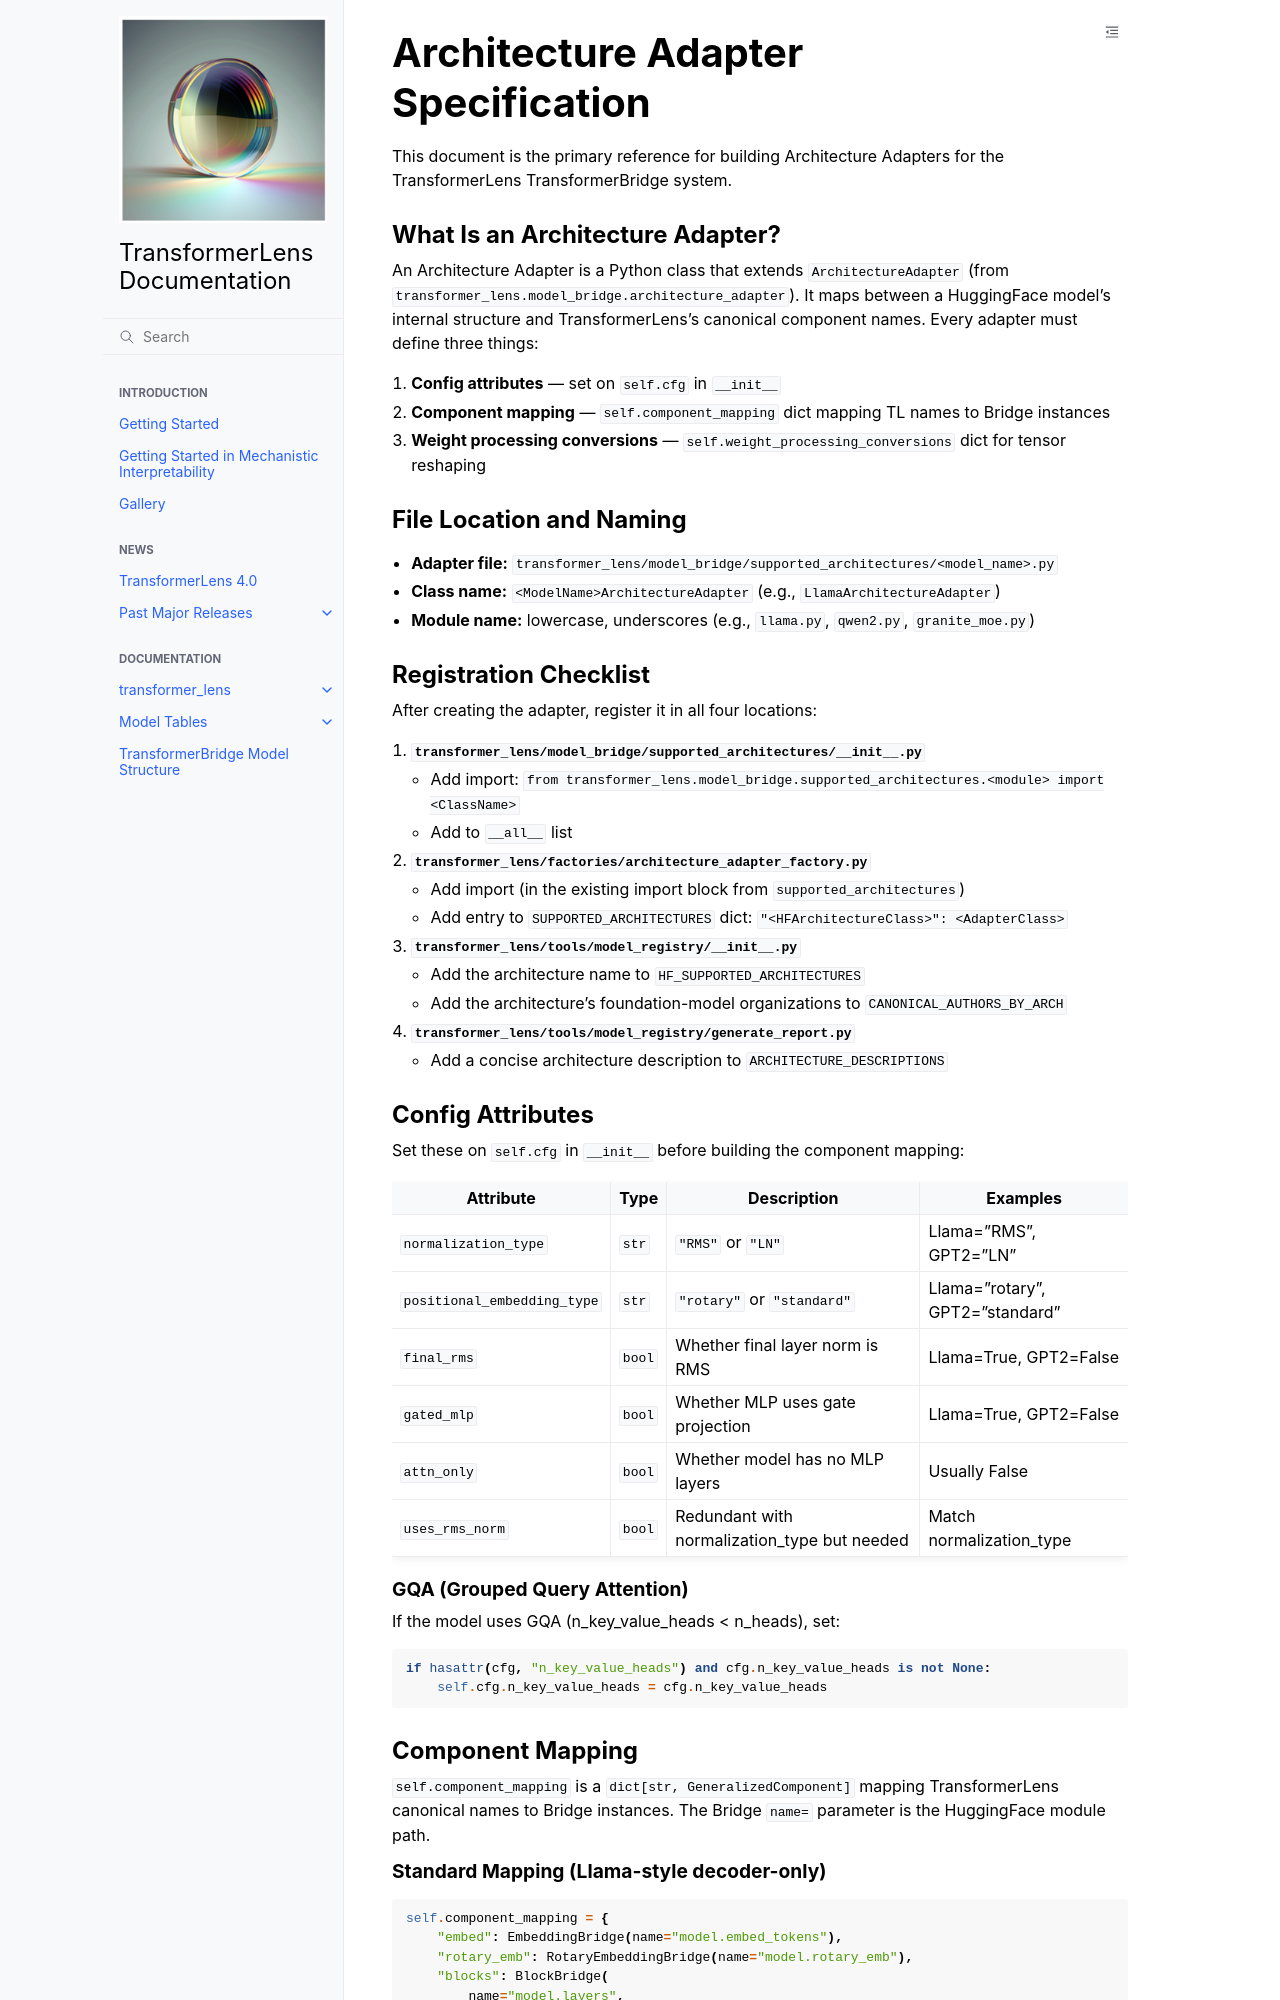

repository: MdSadiqMd/TransformerLens · page: content/adapter_development/adapter-specification.html · generator: sphinx

---
orphan: true
---

# Architecture Adapter Specification

This document is the primary reference for building Architecture Adapters for the TransformerLens TransformerBridge system.

## What Is an Architecture Adapter?

An Architecture Adapter is a Python class that extends `ArchitectureAdapter` (from `transformer_lens.model_bridge.architecture_adapter`). It maps between a HuggingFace model's internal structure and TransformerLens's canonical component names. Every adapter must define three things:

1. **Config attributes** — set on `self.cfg` in `__init__`
2. **Component mapping** — `self.component_mapping` dict mapping TL names to Bridge instances
3. **Weight processing conversions** — `self.weight_processing_conversions` dict for tensor reshaping

## File Location and Naming

- **Adapter file:** `transformer_lens/model_bridge/supported_architectures/<model_name>.py`
- **Class name:** `<ModelName>ArchitectureAdapter` (e.g., `LlamaArchitectureAdapter`)
- **Module name:** lowercase, underscores (e.g., `llama.py`, `qwen2.py`, `granite_moe.py`)

## Registration Checklist

After creating the adapter, register it in all four locations:

1. **`transformer_lens/model_bridge/supported_architectures/__init__.py`**
   - Add import: `from transformer_lens.model_bridge.supported_architectures.<module> import <ClassName>`
   - Add to `__all__` list

2. **`transformer_lens/factories/architecture_adapter_factory.py`**
   - Add import (in the existing import block from `supported_architectures`)
   - Add entry to `SUPPORTED_ARCHITECTURES` dict: `"<HFArchitectureClass>": <AdapterClass>`

3. **`transformer_lens/tools/model_registry/__init__.py`**
   - Add the architecture name to `HF_SUPPORTED_ARCHITECTURES`
   - Add the architecture's foundation-model organizations to `CANONICAL_AUTHORS_BY_ARCH`

4. **`transformer_lens/tools/model_registry/generate_report.py`**
   - Add a concise architecture description to `ARCHITECTURE_DESCRIPTIONS`

## Config Attributes

Set these on `self.cfg` in `__init__` before building the component mapping:

| Attribute | Type | Description | Examples |
|-----------|------|-------------|----------|
| `normalization_type` | `str` | `"RMS"` or `"LN"` | Llama="RMS", GPT2="LN" |
| `positional_embedding_type` | `str` | `"rotary"` or `"standard"` | Llama="rotary", GPT2="standard" |
| `final_rms` | `bool` | Whether final layer norm is RMS | Llama=True, GPT2=False |
| `gated_mlp` | `bool` | Whether MLP uses gate projection | Llama=True, GPT2=False |
| `attn_only` | `bool` | Whether model has no MLP layers | Usually False |
| `uses_rms_norm` | `bool` | Redundant with normalization_type but needed | Match normalization_type |

### GQA (Grouped Query Attention)

If the model uses GQA (n_key_value_heads < n_heads), set:
```python
if hasattr(cfg, "n_key_value_heads") and cfg.n_key_value_heads is not None:
    self.cfg.n_key_value_heads = cfg.n_key_value_heads
```

## Component Mapping

`self.component_mapping` is a `dict[str, GeneralizedComponent]` mapping TransformerLens canonical names to Bridge instances. The Bridge `name=` parameter is the HuggingFace module path.
